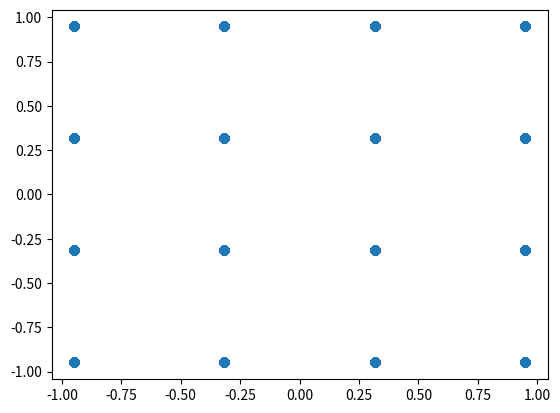
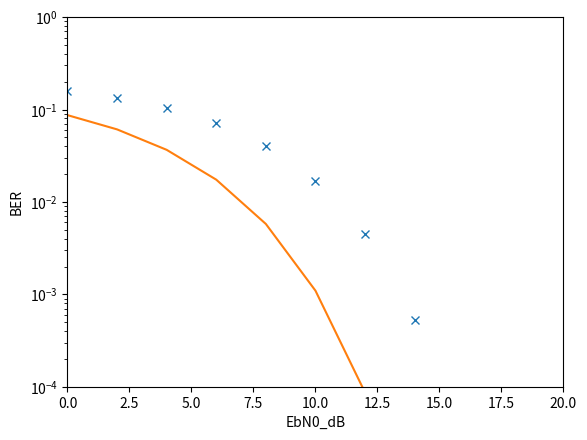

The matplotlib source for these figures, in order:
# -*- coding: utf-8 -*-
"""
Created on Mon Oct 26 17:47:06 2020

@author: Alvaro Guilherme
"""

import numpy as np
from matplotlib import pyplot as plt
import math
from sympy.combinatorics.graycode import GrayCode
from scipy.special import erf

#%% Setando os bits
M = 16
n = 10**5
b = math.log(M,2)
cont = math.sqrt(M)
cont2 = int(n/b)

a = GrayCode(int(b/2))
a2 = GrayCode(int(b))
bits = list(a.generate_gray())
bits2 = list(a2.generate_gray())

#%% Eb
ex = 1
eb = ex/b

dmin = math.sqrt((6*ex)/(M-1)); 
dn = np.arange(-(cont-1),0,2)
dp = np.arange(1,cont,2)
d = []
for i in range(len(dn)):
    d.append(dn[i])
for i in range(len(dp)):
    d.append(dp[i])
    
d = np.array(d)*dmin/2
dj = d*1j
d2 = []
aux3 = 1
for i in range(len(d)):
    for j in range(len(dj)):
            d2.append(d[i]+(dj[j]*aux3))
    aux3 *= -1
    
d2 = np.array(d2)

#%% Vetor ótimo bits          
# x = np.random.randint(0, high=cont, size=(cont2,1))
# x = (2*x - (M-1))*dmin/2
# x = (2*x - (cont-1))*dmin/2
# x_b = []
# xj = x*1j
# x2 = []
# for i in range(len(x)):
#     for j in range(len(dj)):
#         x2.append(x[i]+dj[j])
# x2 = np.array(x2)


# for i in range(len(x2)):
#     for j in range(len(d2)):
#         if x2[i] == d2[j]:
#             x_b.append(bits[j])

data = np.random.randint(0, high=2, size=(int((n*b)*2),1))
data_aux = np.reshape(data,(int(n*2),int(b)))

data_pha = []
data_qua = []
for i in range(int(n)):
    aux = ''
    aux2 = ''
    for  j in range(int(b)):
        if j < b/2:
            aux = aux + str(data_aux[i][j])
        else:
            aux2 = aux2 + str(data_aux[i][j])
    data_pha.append(aux)
    data_qua.append(aux2)

x_b = []
for k in range(len(data_pha)):
    x_b.append(data_pha[k] + data_qua[k])

#%% Vetor ótimo símbolos
x_pha_aux = []
x_qua_aux = []
for k in data_pha:
    x_pha_aux.append(bits.index(k))
for k in data_qua:
    x_qua_aux.append(bits.index(k))
    
x_pha_aux = np.array(x_pha_aux)
x_qua_aux = np.array(x_qua_aux)

#cont == sqrt(M)
x_pha = (2*x_pha_aux - (cont-1))*dmin/2
x_qua = (2*x_qua_aux - (cont-1))*dmin/2

x = x_pha + 1j*x_qua

# plt.scatter(np.real(x),np.imag(x))
# plt.show()

# for i in range(len(x)):
#     for j in range(len(d2)):
#         if x[i] == d2[j]:
#             x_b[i] = bits2[j]
            
#%% EbN0 e SNR
ebn0_db = np.arange(0,21,2)
ebn0 = 10**(ebn0_db/10)
n0 = eb/ebn0
snr = np.zeros(len(n0))
sigma = np.zeros(len(n0))
for i in range(len(n0)):
    sigma[i] = math.sqrt(n0[i])
    snr[i] = ex/(sigma[i]**2)

#%% Vetores e BER
ber = []
# v = np.zeros(n)
for i in range(len(sigma)):
    y_b = []
    bits_e = 0
    v = sigma[i] * (np.random.randn(n,1)+1j*np.random.randn(n,1))
    
    y = []
    for j in range(len(v)):
        y.append(x[j] + v[j])
    y = np.array(y)
        
    for q in range(len(y)):       
        l = np.argmin(abs(y[q] - d2))
        y_b.append(bits2[l])

    for k in range(len(y_b)):
        # for q in range(int(b)):
            if y_b[k] != x_b[k]:
                bits_e += 1
    print(bits_e)
    ber.append(bits_e/(n*b))
    
#%% Teórica
def qfunc(arg):
    return 0.5-0.5*erf(arg/1.414)
pe = (2*(1-(1/(2**b)))*qfunc(np.sqrt((3/(M-1))*snr)))/b
    
#%% Gráficos
plt.scatter(np.real(x),np.imag(x))
# plt.scatter(y,np.zeros(len(y)))
plt.show()
ax_x = ebn0_db
ax_y = ber
plt.plot(ax_x,ax_y,'x')
# plt.show()
ax_x2 = ebn0_db
ax_y2 = pe
plt.plot(ax_x2,ax_y2)
plt.yscale('log')
plt.xlabel('EbN0_dB')
plt.ylabel('BER')
plt.ylim(10**-4,1)
plt.xlim(0,20)
plt.show()

#%% Teste
# dj = d*1j
# a = 4+2j
# b = 2
# print(a+b)
# c = distance.euclidean(a,b)
# print(np.real(d2))
# print(np.imag(d2))
# print(np.random.randint(0, high=2, size=(10,1)))
# print(data_aux[0][0])
# a = ''
# a = a + '1'
# a = 1
# b = str(a)
# print(bits.index('1'))
# a = [1,1,1]
# print(a[:1])
# print(np.argmin(abs(y[0] - d2)))
# print(np.linalg.norm(abs(y[0] - d2)))
# print(distance.euclidean(y[0],d2))
